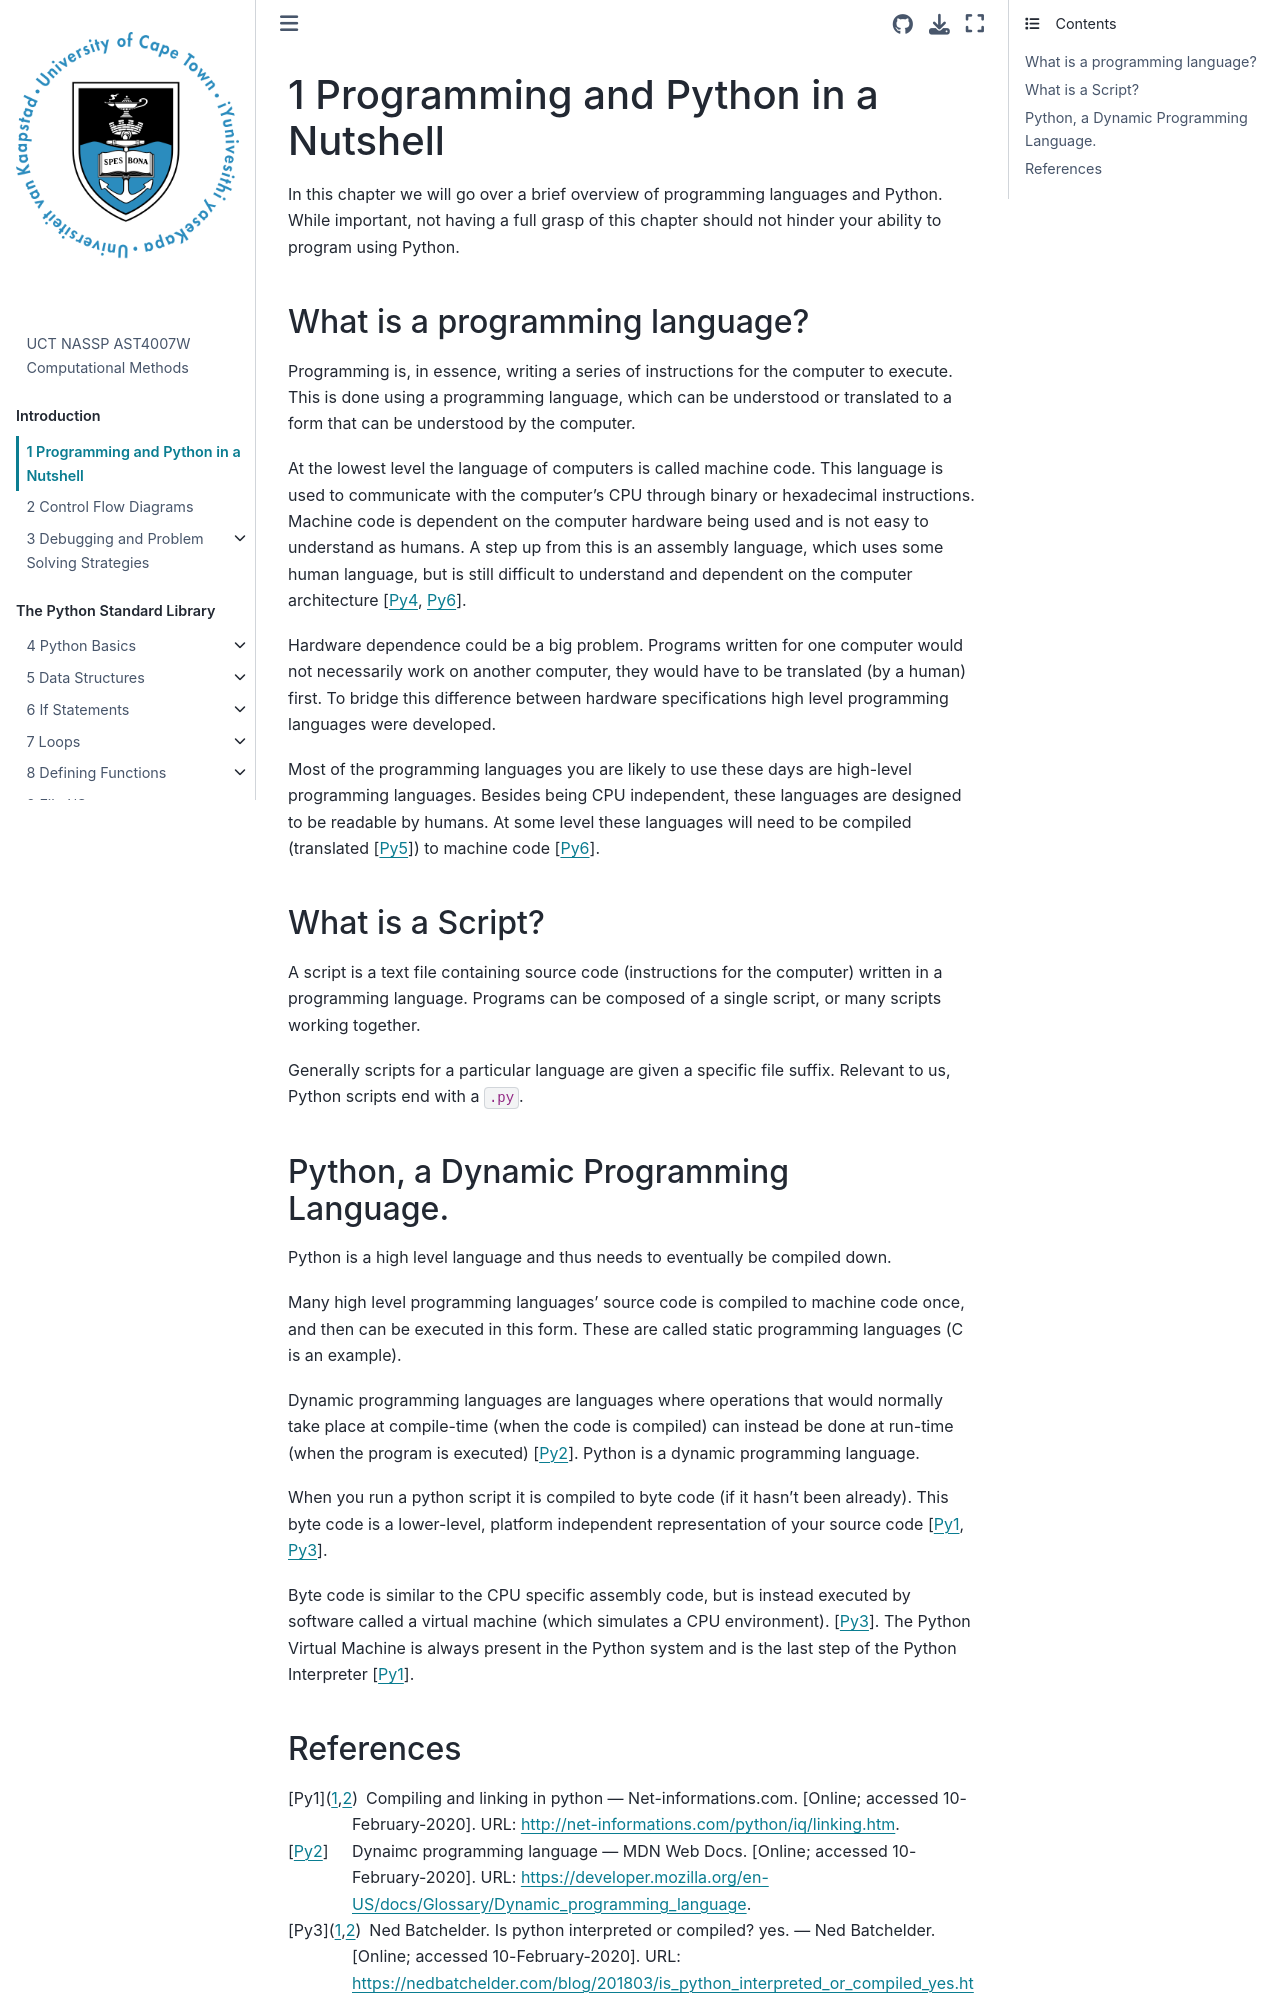

repository: maystey/uct-nassp-cm · page: content/01-intro/00-intro.html · generator: jekyll

# {docnum}`step ref` Programming and Python in a Nutshell

In this chapter we will go over a brief overview of programming languages and Python. While important, not having a full grasp of this chapter should not hinder your ability to program using Python.

## What is a programming language?

Programming is, in essence, writing a series of instructions for the computer to execute. This is done using a programming language, which can be understood or translated to a form that can be understood by the computer.

At the lowest level the language of computers is called machine code. This language is used to communicate with the computer's CPU through binary or hexadecimal instructions.
Machine code is dependent on the computer hardware being used and is not easy to understand as humans. A step up from this is 
an assembly language, which uses some human language, but is still difficult to understand and dependent on the computer architecture {cite}`i-i-wikipedia_machine_code,i-i-wikipedia_assembly`.


Hardware dependence could be a big problem. Programs written for one computer would not necessarily work on another computer, they would have to be translated (by a human) first. To bridge this difference between hardware specifications high level programming languages were developed.

Most of the programming languages you are likely to use these days are high-level programming languages. Besides being CPU independent, these languages are designed to be readable by humans. <!--They also allow for programs to be written independently (to some degree) from the hardware in question. --> 
At some level these languages will need to be compiled (translated {cite}`i-i-wikipedia_compiler`)
to machine code {cite}`i-i-wikipedia_machine_code`.

## What is a Script?
A script is a text file containing source code (instructions for the computer) written in a programming language. Programs can be composed of a single script, or many scripts working together.

Generally scripts for a particular language are given a specific file suffix. Relevant to us, Python scripts end with a `.py`.
